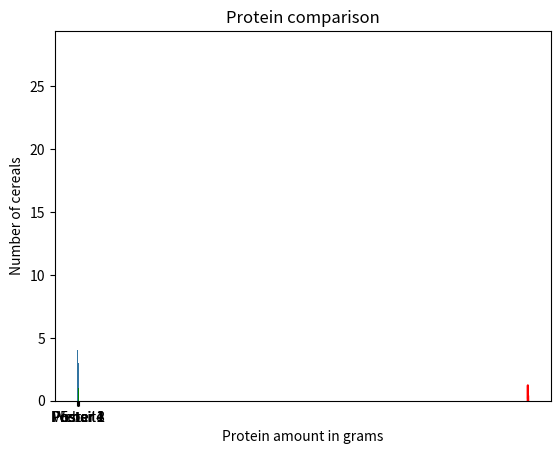

This chart was generated by the following Python code:
import numpy as np
import pandas as pd
import os as os
import matplotlib.pyplot as plt
import seaborn as sns

# assets_path = os.path.join(os.path.dirname(os.path.dirname(os.path.dirname(__file__))), "assets")

os.system('cls')

# Q1  countplot() of the 'Source' column
typ = ['Desktop', 'Laptop', 'Tablet', 'Desktop', 'Desktop', 'Desktop', 'Desktop', 'Desktop', 'Laptop', 'Laptop', 'Tablet', 'Tablet', 'Laptop', 'Laptop', 'Tablet', 'Laptop', 'Laptop', 'Tablet', 'Tablet', 'Desktop']
src = ['Poster 1', 'Poster 4', 'Poster 4', 'Email', 'Poster 4', 'Poster 2', 'Poster 1', 'Poster 3', 'Poster 4', 'Poster 4', 'Poster 3', 'Poster 3', 'Website', 'Poster 3', 'Poster 2', 'Poster 1', 'Website', 'Website', 'Poster 1', 'Poster 3']
df = pd.DataFrame({'Product Type': typ, 'Source': src})
print('dataset for Sales of ProductType and Source:\n',df)
sns.countplot(data=df,x='Source')
plt.show()

# Q2 Interpret the number of cereals for different amounts of protein available in any cereal using a bar graph
protein_list = [4, 3, 4, 4, 2, 2, 2, 3, 2, 3, 1, 6, 1, 3, 1, 2, 2, 1, 1, 3, 3, 2, 2, 2, 2, 1, 3, 3, 3, 1, 2, 1, 3, 3, 3, 1, 3, 1, 2, 3, 2, 4, 2, 4, 4, 4, 3, 2, 2, 3, 3, 3, 3, 3, 1, 2, 4, 5, 3, 3, 2, 1, 2, 2, 3, 3, 2, 6, 2, 2, 3, 3, 2, 1, 3, 3, 2]
print(len(protein_list))
x,y = np.unique(protein_list,return_counts=True)
# print(np.unique(protein_list,return_counts=True))
plt.xlabel('Protein amount in grams')
plt.ylabel('Number of cereals')
plt.title('Protein comparison')
bars = plt.bar(x,y,color='g')
plt.show()

# Q3 KDE by Year
saleid = [1, 2, 3, 4, 5, 6, 7, 8, 9, 10, 11, 12, 13, 14, 15, 16, 17, 18, 19, 20]
sp = [479.99, 1249.99, 649.99, 399.99, 699.99, 1249.99, 1349.99, 999.99, 649.99, 479.99, 1349.99, 1249.99, 649.99, 649.99, 999.99, 399.99, 699.99, 999.99, 399.99, 649.99]
year = [2018, 2018, 2018, 2018, 2018, 2018, 2018, 2018, 2018, 2018, 2018, 2018, 2018, 2018, 2018, 2019, 2019, 2019, 2019, 2019]
df = pd.DataFrame({'Sale ID':saleid,'Selling Price':sp,'Year':year})
sns.kdeplot(data=df,x='Year',color='red')
plt.show()

# Q4. Correct interpretation
